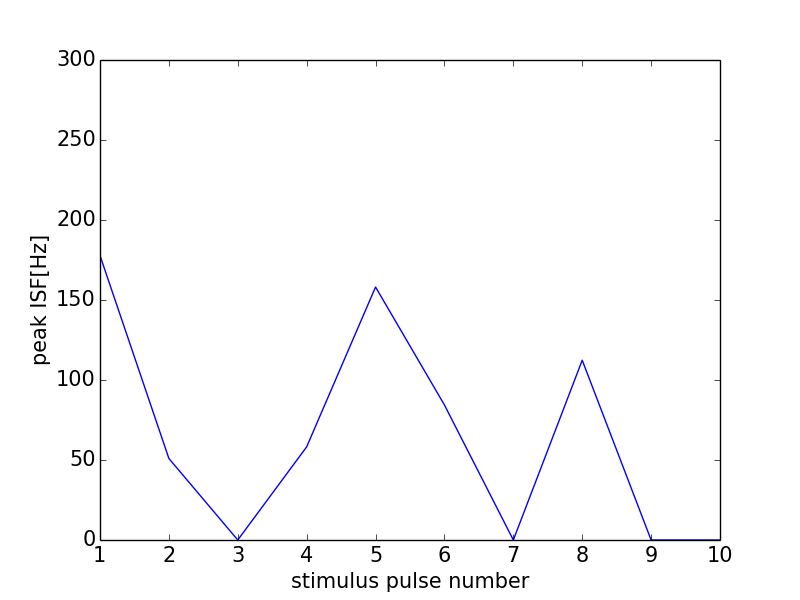

Source data for this figure (header and first rows):
0, 0.0
0, 0
1, 177.8
2, 50.96
3, 0
4, 58.22
5, 158.1
6, 84.39
7, 0
8, 112.4
9, 0
10, 0
11, 0
